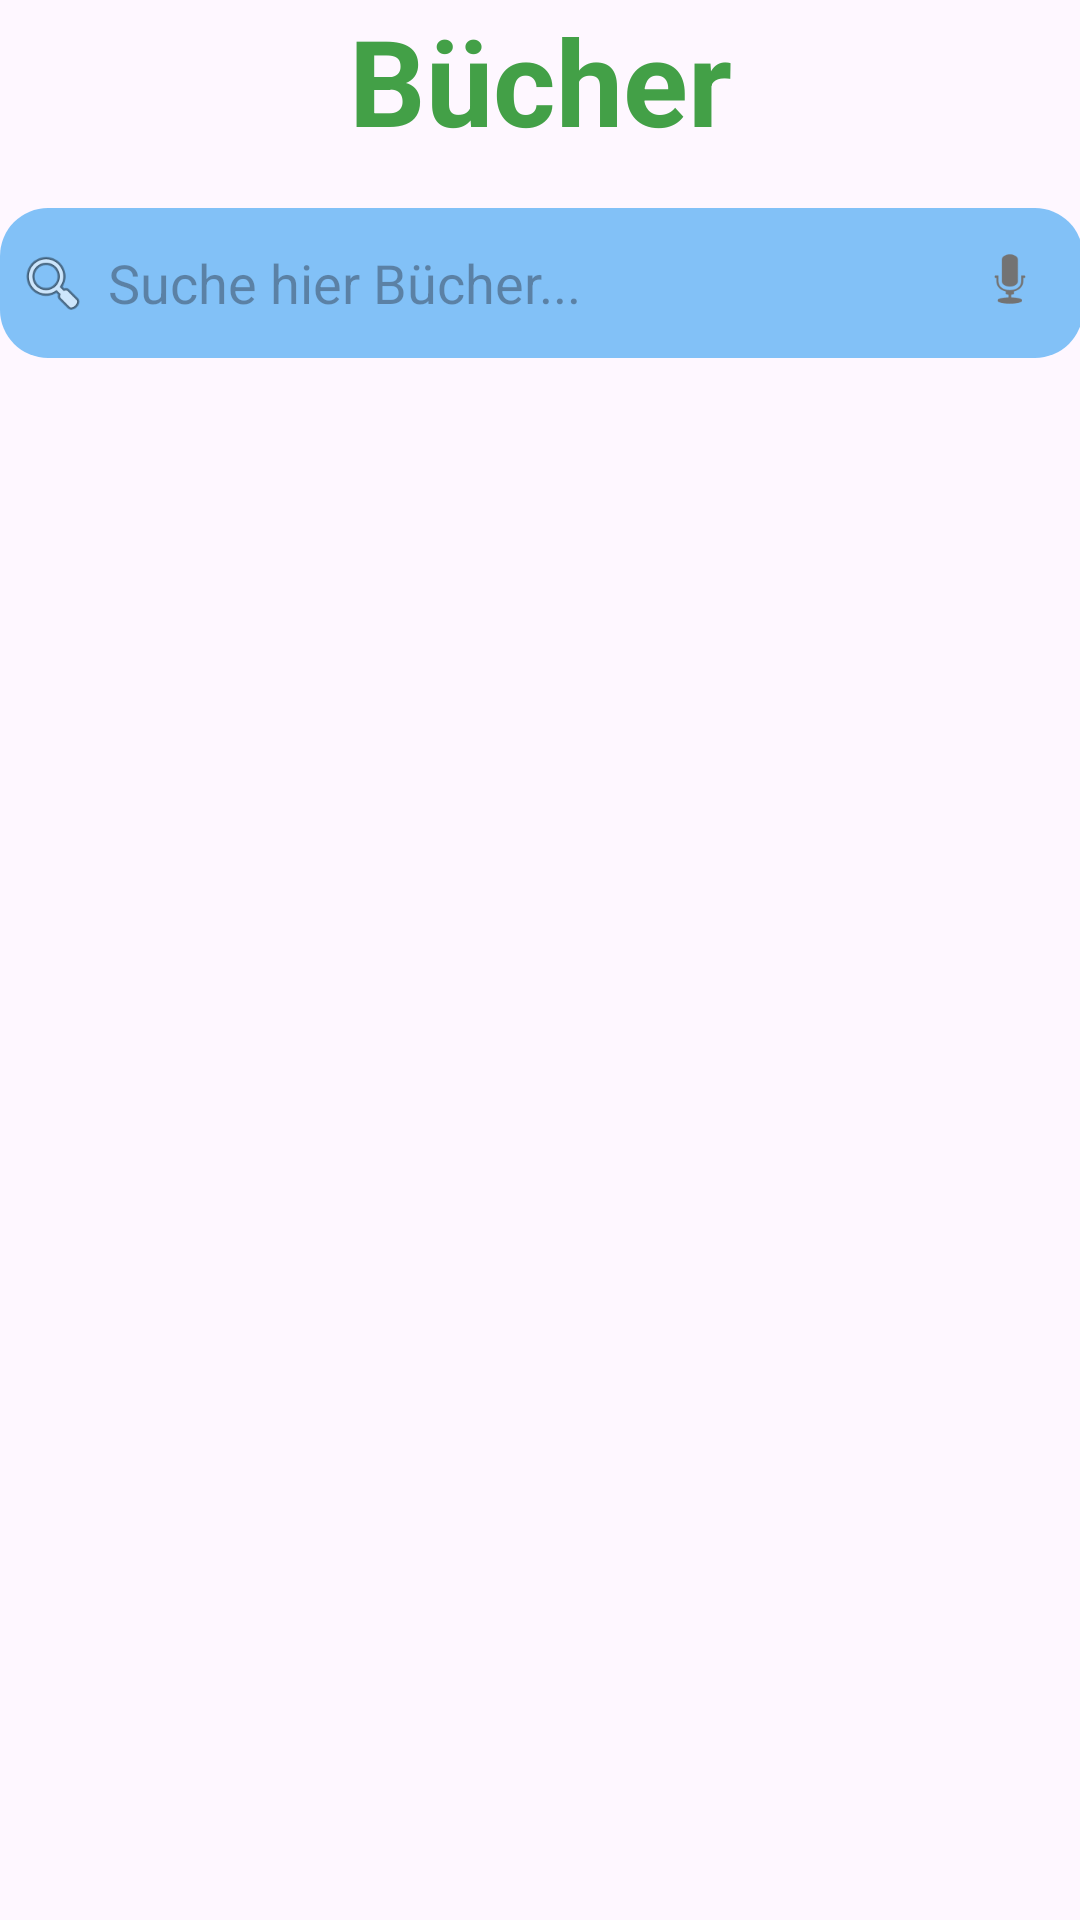

Produce the Android XML layout that renders to this screen, including the resource entries it uses.
<!-- AndroidManifest.xml: application theme Theme.AndroidAbschluss -->
<!-- res/layout/fragment_book.xml -->
<?xml version="1.0" encoding="utf-8"?>
<androidx.constraintlayout.widget.ConstraintLayout xmlns:android="http://schemas.android.com/apk/res/android"
    xmlns:app="http://schemas.android.com/apk/res-auto"
    xmlns:tools="http://schemas.android.com/tools"
    android:layout_width="match_parent"
    android:layout_height="match_parent"
    tools:context=".ui.ebook.BookFragment">


    <ProgressBar
        android:id="@+id/progressBar"
        style="?android:attr/progressBarStyle"
        android:layout_width="200dp"
        android:layout_height="200dp"
        android:layout_marginStart="8dp"
        android:layout_marginTop="8dp"
        android:layout_marginEnd="8dp"
        android:layout_marginBottom="8dp"
        android:visibility="gone"
        app:layout_constraintBottom_toBottomOf="parent"
        app:layout_constraintEnd_toEndOf="parent"
        app:layout_constraintStart_toStartOf="parent"
        app:layout_constraintTop_toTopOf="parent" />

    <ImageView

        android:id="@+id/error_image"
        android:layout_width="200dp"
        android:layout_height="200dp"
        android:layout_marginStart="8dp"
        android:layout_marginTop="8dp"
        android:layout_marginEnd="8dp"
        android:layout_marginBottom="8dp"
        android:visibility="gone"
        app:layout_constraintBottom_toBottomOf="parent"
        app:layout_constraintEnd_toEndOf="parent"
        app:layout_constraintStart_toStartOf="parent"
        app:layout_constraintTop_toTopOf="parent"
        app:srcCompat="@drawable/ic_broken_image" />

    <ImageView
        android:id="@+id/chatBot"
        android:layout_width="70dp"
        android:layout_height="80dp"
        android:layout_marginEnd="16dp"
        app:layout_constraintEnd_toEndOf="parent"
        app:layout_constraintTop_toTopOf="parent" />


    <TextView
        android:id="@+id/tv_book_header"
        android:layout_width="match_parent"
        android:layout_height="wrap_content"
        android:gravity="center"
        android:text="@string/header_ebook"
        android:textColor="@color/green"
        android:textSize="40sp"
        android:textStyle="bold"
        app:layout_constraintBottom_toBottomOf="parent"
        app:layout_constraintEnd_toEndOf="parent"
        app:layout_constraintHorizontal_bias="0.0"
        app:layout_constraintStart_toStartOf="parent"
        app:layout_constraintTop_toTopOf="parent"
        app:layout_constraintVertical_bias="0.0" />



    <androidx.recyclerview.widget.RecyclerView
        android:id="@+id/rv_book"
        android:layout_width="match_parent"
        android:layout_height="0dp"
        android:layout_margin="8dp"
        android:scrollbarFadeDuration="1000"
        app:layoutManager="androidx.recyclerview.widget.LinearLayoutManager"
        app:layout_constraintEnd_toEndOf="parent"
        app:layout_constraintStart_toStartOf="parent"
        app:layout_constraintTop_toBottomOf="@+id/titel_suche"
        tools:listitem="@layout/item_book" />

    <EditText
        android:id="@+id/titel_suche"
        android:layout_width="361dp"
        android:layout_height="50dp"
        android:layout_marginTop="16dp"
        android:background="@drawable/searchbarcolor"
        android:hint="@string/tv_serachbar_ebook"
        android:imeOptions="actionSearch"
        android:inputType="text"
        android:paddingStart="36dp"
        android:paddingEnd="36dp"
        app:layout_constraintEnd_toEndOf="parent"
        app:layout_constraintHorizontal_bias="0.5"
        app:layout_constraintStart_toStartOf="parent"
        app:layout_constraintTop_toBottomOf="@+id/tv_book_header"
        tools:ignore="MissingConstraints" />

    <ImageView
        android:id="@+id/lup"
        android:layout_width="24dp"
        android:layout_height="24dp"
        android:layout_marginStart="6dp"
        android:background="@android:drawable/ic_menu_search"
        app:layout_constraintBottom_toBottomOf="@+id/titel_suche"
        app:layout_constraintStart_toStartOf="@+id/titel_suche"
        app:layout_constraintTop_toTopOf="@+id/titel_suche" />

    <ImageView
        android:id="@+id/btn_mic"
        android:layout_width="24dp"
        android:layout_height="24dp"
        android:layout_marginEnd="12dp"
        android:background="@android:drawable/ic_btn_speak_now"
        app:layout_constraintBottom_toBottomOf="@id/titel_suche"
        app:layout_constraintEnd_toEndOf="@+id/titel_suche"
        app:layout_constraintTop_toTopOf="@+id/titel_suche"
        app:layout_constraintVertical_bias="0.45" />


</androidx.constraintlayout.widget.ConstraintLayout>
<!-- res/layout/item_book.xml (included above) -->
<?xml version="1.0" encoding="utf-8"?>
<LinearLayout xmlns:android="http://schemas.android.com/apk/res/android"
    xmlns:app="http://schemas.android.com/apk/res-auto"
    xmlns:tools="http://schemas.android.com/tools"
    android:id="@+id/item_book"
    android:layout_width="match_parent"
    android:layout_height="wrap_content"
    android:layout_margin="8dp"
    android:orientation="vertical"
    app:cardElevation="20dp">

    <androidx.cardview.widget.CardView
        android:id="@+id/cv_book"
        android:layout_width="match_parent"
        android:layout_height="wrap_content"
        android:layout_margin="8dp"
        app:cardCornerRadius="20dp"
        android:elevation="10dp">

        <LinearLayout
            android:layout_width="match_parent"
            android:layout_height="wrap_content"
            android:background="@drawable/card_background"
            android:orientation="vertical">

            <ImageView
                android:id="@+id/iv_book"
                android:layout_width="match_parent"
                android:layout_height="200dp"
                android:scaleType="centerCrop"
                tools:src="@drawable/bspbild" />

            <TextView
                android:id="@+id/tv_book_autor"
                android:layout_width="match_parent"
                android:layout_height="wrap_content"
                android:layout_marginStart="8dp"
                android:layout_marginTop="4dp"
                tools:text="Book Autor"
                android:textAppearance="@style/TextAppearance.AppCompat.Large" />

            <TextView
                android:id="@+id/tv_book_release"
                android:layout_width="match_parent"
                android:layout_height="wrap_content"
                android:layout_marginStart="8dp"
                android:layout_marginTop="4dp"
                android:layout_marginEnd="8dp"
                tools:text="15/02/2007"
                android:textAppearance="@style/TextAppearance.AppCompat" />

            <TextView
                android:id="@+id/tv_book_genre"
                android:layout_width="match_parent"
                android:layout_height="wrap_content"
                android:layout_marginHorizontal="8dp"
                android:layout_marginVertical="8dp"
                android:text="@string/dr_ck_auf_das_buch"
                android:textAppearance="@style/TextAppearance.AppCompat.Body1" />

            <LinearLayout
                android:id="@+id/descriptionLayout"
                android:layout_width="match_parent"
                android:layout_height="wrap_content"
                android:layout_marginTop="6dp"
                android:orientation="vertical"
                android:visibility="gone">

                <View
                    android:layout_width="match_parent"
                    android:layout_height="1dp"
                    android:layout_marginTop="16dp"
                    android:layout_marginStart="18dp"
                    android:layout_marginEnd="18dp"
                    android:background="@color/black" />

                <TextView
                    android:id="@+id/tv_description"
                    android:layout_width="match_parent"
                    android:layout_height="wrap_content"
                    android:layout_margin="16dp"
                    tools:text="Hier kommt die description rein von der Api"
                    android:textAppearance="@style/TextAppearance.AppCompat.Body1"
                    android:textColor="@color/black" />

            </LinearLayout>

            <View
                android:layout_width="match_parent"
                android:layout_height="1dp"
                android:layout_marginTop="18dp"
                android:layout_marginStart="18dp"
                android:layout_marginEnd="18dp"
                android:background="@color/black" />

            <ImageButton
                android:id="@+id/btn_detail"
                android:layout_width="wrap_content"
                android:layout_height="wrap_content"
                android:layout_gravity="end"
                android:layout_margin="16dp"
                android:layout_marginEnd="8dp"
                android:background="@drawable/baseline_menu_book_24" />

        </LinearLayout>
    </androidx.cardview.widget.CardView>
</LinearLayout>
<!-- resources referenced by this layout -->
<resources>
  <color name="black">#FF000000</color>
  <color name="green">#43A047</color>
  <!-- drawable baseline_menu_book_24 (drawable) -->
  <vector android:alpha="0.87" android:autoMirrored="true"
      android:height="24dp" android:tint="#0F77C2"
      android:viewportHeight="24" android:viewportWidth="24"
      android:width="24dp" xmlns:android="http://schemas.android.com/apk/res/android">
      <path android:fillColor="@android:color/white" android:pathData="M21,5c-1.11,-0.35 -2.33,-0.5 -3.5,-0.5c-1.95,0 -4.05,0.4 -5.5,1.5c-1.45,-1.1 -3.55,-1.5 -5.5,-1.5S2.45,4.9 1,6v14.65c0,0.25 0.25,0.5 0.5,0.5c0.1,0 0.15,-0.05 0.25,-0.05C3.1,20.45 5.05,20 6.5,20c1.95,0 4.05,0.4 5.5,1.5c1.35,-0.85 3.8,-1.5 5.5,-1.5c1.65,0 3.35,0.3 4.75,1.05c0.1,0.05 0.15,0.05 0.25,0.05c0.25,0 0.5,-0.25 0.5,-0.5V6C22.4,5.55 21.75,5.25 21,5zM21,18.5c-1.1,-0.35 -2.3,-0.5 -3.5,-0.5c-1.7,0 -4.15,0.65 -5.5,1.5V8c1.35,-0.85 3.8,-1.5 5.5,-1.5c1.2,0 2.4,0.15 3.5,0.5V18.5z"/>
      <path android:fillColor="@android:color/white" android:pathData="M17.5,10.5c0.88,0 1.73,0.09 2.5,0.26V9.24C19.21,9.09 18.36,9 17.5,9c-1.7,0 -3.24,0.29 -4.5,0.83v1.66C14.13,10.85 15.7,10.5 17.5,10.5z"/>
      <path android:fillColor="@android:color/white" android:pathData="M13,12.49v1.66c1.13,-0.64 2.7,-0.99 4.5,-0.99c0.88,0 1.73,0.09 2.5,0.26V11.9c-0.79,-0.15 -1.64,-0.24 -2.5,-0.24C15.8,11.66 14.26,11.96 13,12.49z"/>
      <path android:fillColor="@android:color/white" android:pathData="M17.5,14.33c-1.7,0 -3.24,0.29 -4.5,0.83v1.66c1.13,-0.64 2.7,-0.99 4.5,-0.99c0.88,0 1.73,0.09 2.5,0.26v-1.52C19.21,14.41 18.36,14.33 17.5,14.33z"/>
  </vector>
  <!-- drawable bspbild: png bitmap (drawable, 460411 bytes) -->
  <!-- drawable card_background (drawable) -->
  <?xml version="1.0" encoding="utf-8"?>
  <shape xmlns:android="http://schemas.android.com/apk/res/android">
  
      <gradient android:startColor="#58B5E2"
          android:centerColor="#E1F5F8"
          android:endColor="#58B5E2"
          android:angle="@integer/material_motion_duration_medium_2">
  
      </gradient>
  
  </shape>
  <!-- drawable ic_broken_image (drawable) -->
  <vector android:height="48dp" android:tint="#FF5959"
      android:viewportHeight="24" android:viewportWidth="24"
      android:width="48dp" xmlns:android="http://schemas.android.com/apk/res/android">
      <path android:fillColor="@android:color/white" android:pathData="M21,5v6.59l-3,-3.01 -4,4.01 -4,-4 -4,4 -3,-3.01L3,5c0,-1.1 0.9,-2 2,-2h14c1.1,0 2,0.9 2,2zM18,11.42l3,3.01L21,19c0,1.1 -0.9,2 -2,2L5,21c-1.1,0 -2,-0.9 -2,-2v-6.58l3,2.99 4,-4 4,4 4,-3.99z"/>
  </vector>
  <!-- drawable searchbarcolor (drawable) -->
  <?xml version="1.0" encoding="utf-8"?>
  <shape xmlns:android="http://schemas.android.com/apk/res/android">
  
      <solid
          android:color="#CD64B5F6"/>
  
      <corners
          android:radius="16dp"/>
  </shape>
  <string name="dr_ck_auf_das_buch">Drück auf das Buch</string>
  <string name="header_ebook">Bücher</string>
  <string name="tv_serachbar_ebook">Suche hier Bücher...</string>
  <style name="Theme.AndroidAbschluss" parent="Base.Theme.AndroidAbschluss" />
  <style name="Base.Theme.AndroidAbschluss" parent="Theme.Material3.DayNight.NoActionBar">
          
          
          <item name="colorPrimary">#62DCE6</item>
      </style>
</resources>
